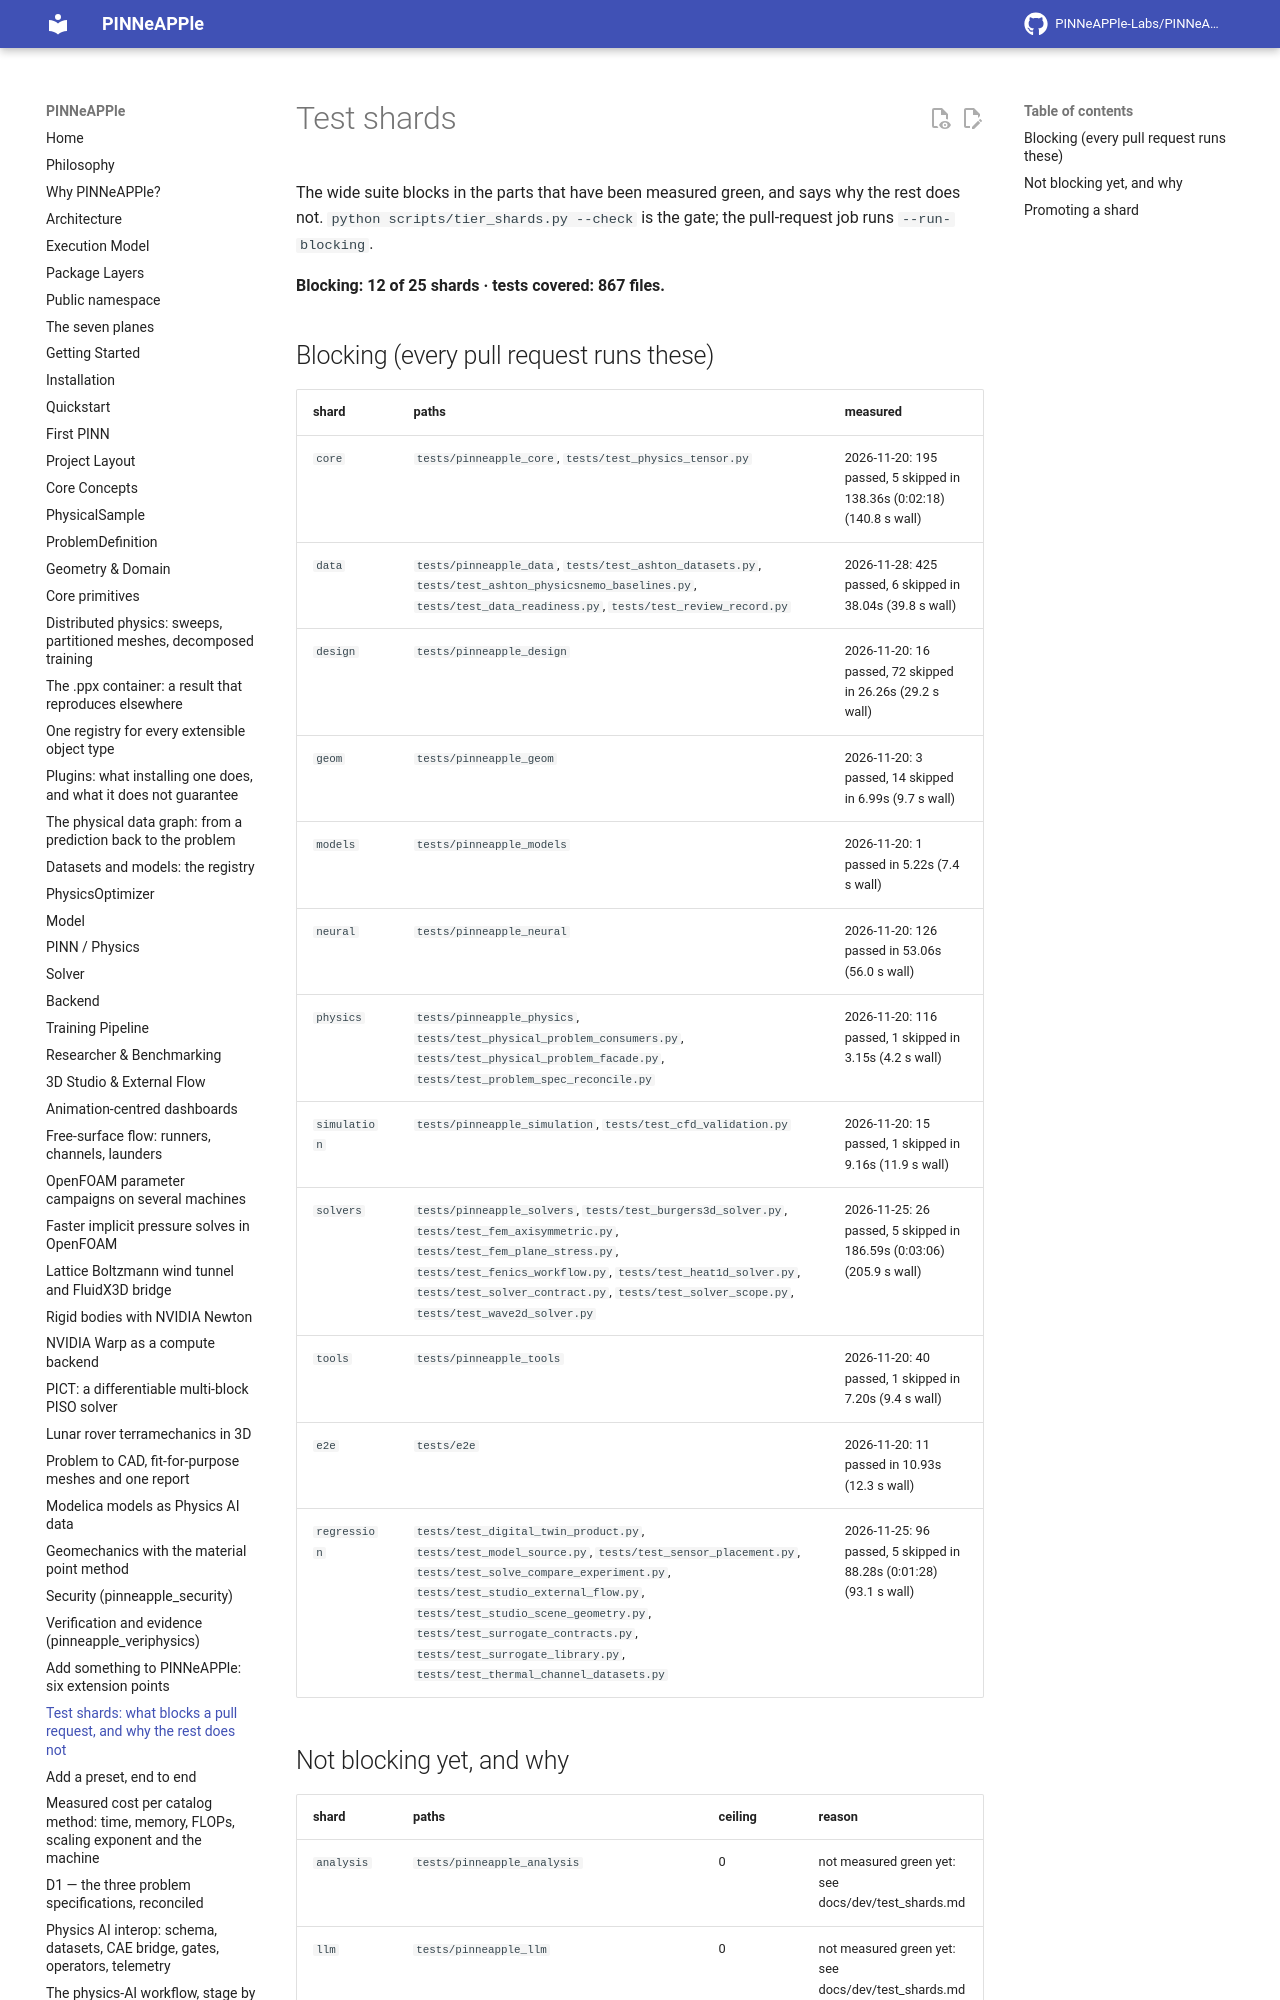

repository: PINNeAPPle-Labs/PINNeAPPle · page: dev/test_shards/index.html · generator: mkdocs

# Test shards

The wide suite blocks in the parts that have been measured green, and says why the rest does not. `python scripts/tier_shards.py --check` is the gate; the pull-request job runs `--run-blocking`.

**Blocking: 12 of 25 shards · tests covered: 867 files.**

## Blocking (every pull request runs these)

| shard | paths | measured |
|---|---|---|
| `core` | `tests/pinneapple_core`, `tests/test_physics_tensor.py` | 2026-11-20: 195 passed, 5 skipped in 138.36s (0:02:18) (140.8 s wall) |
| `data` | `tests/pinneapple_data`, `tests/test_ashton_datasets.py`, `tests/test_ashton_physicsnemo_baselines.py`, `tests/test_data_readiness.py`, `tests/test_review_record.py` | 2026-11-28: 425 passed, 6 skipped in 38.04s (39.8 s wall) |
| `design` | `tests/pinneapple_design` | 2026-11-20: 16 passed, 72 skipped in 26.26s (29.2 s wall) |
| `geom` | `tests/pinneapple_geom` | 2026-11-20: 3 passed, 14 skipped in 6.99s (9.7 s wall) |
| `models` | `tests/pinneapple_models` | 2026-11-20: 1 passed in 5.22s (7.4 s wall) |
| `neural` | `tests/pinneapple_neural` | 2026-11-20: 126 passed in 53.06s (56.0 s wall) |
| `physics` | `tests/pinneapple_physics`, `tests/test_physical_problem_consumers.py`, `tests/test_physical_problem_facade.py`, `tests/test_problem_spec_reconcile.py` | 2026-11-20: 116 passed, 1 skipped in 3.15s (4.2 s wall) |
| `simulation` | `tests/pinneapple_simulation`, `tests/test_cfd_validation.py` | 2026-11-20: 15 passed, 1 skipped in 9.16s (11.9 s wall) |
| `solvers` | `tests/pinneapple_solvers`, `tests/test_burgers3d_solver.py`, `tests/test_fem_axisymmetric.py`, `tests/test_fem_plane_stress.py`, `tests/test_fenics_workflow.py`, `tests/test_heat1d_solver.py`, `tests/test_solver_contract.py`, `tests/test_solver_scope.py`, `tests/test_wave2d_solver.py` | 2026-11-25: 26 passed, 5 skipped in 186.59s (0:03:06) (205.9 s wall) |
| `tools` | `tests/pinneapple_tools` | 2026-11-20: 40 passed, 1 skipped in 7.20s (9.4 s wall) |
| `e2e` | `tests/e2e` | 2026-11-20: 11 passed in 10.93s (12.3 s wall) |
| `regression` | `tests/test_digital_twin_product.py`, `tests/test_model_source.py`, `tests/test_sensor_placement.py`, `tests/test_solve_compare_experiment.py`, `tests/test_studio_external_flow.py`, `tests/test_studio_scene_geometry.py`, `tests/test_surrogate_contracts.py`, `tests/test_surrogate_library.py`, `tests/test_thermal_channel_datasets.py` | 2026-11-25: 96 passed, 5 skipped in 88.28s (0:01:28) (93.1 s wall) |
